Photos from the image-classification dataset "rgbd" in the GitHub repository luoyanai/TOVEP-RGBD-Harvest. Its 4 classes are: mango, orange, pepper, strawberry.

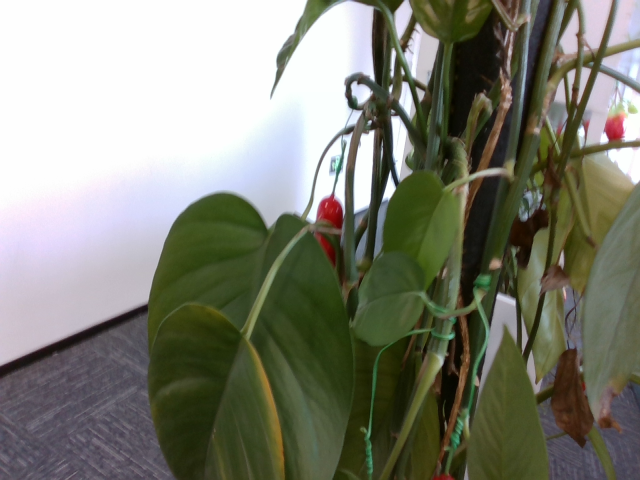
Label: pepper

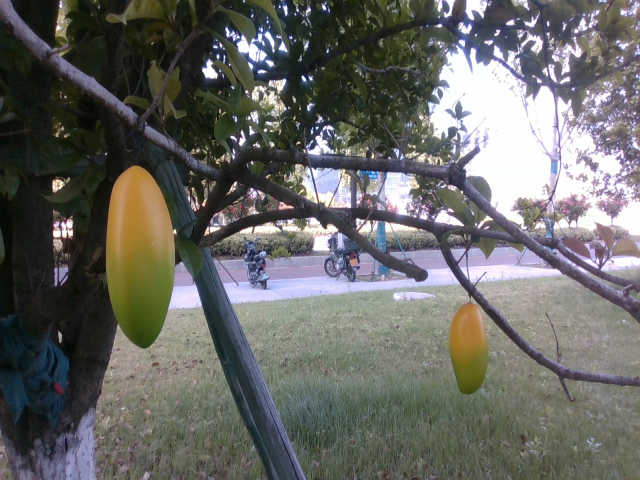
Label: mango

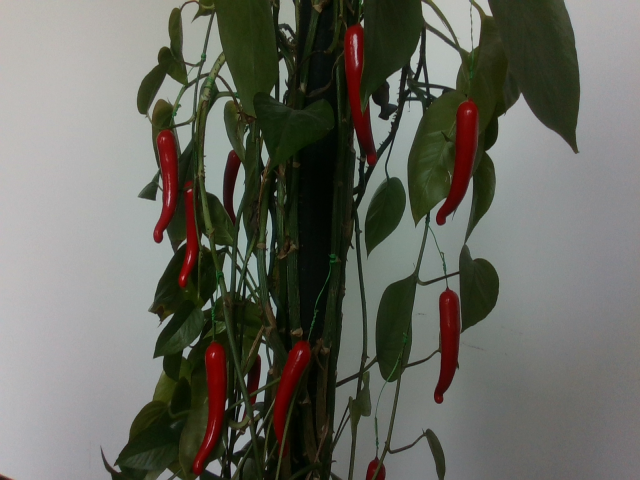
Label: pepper

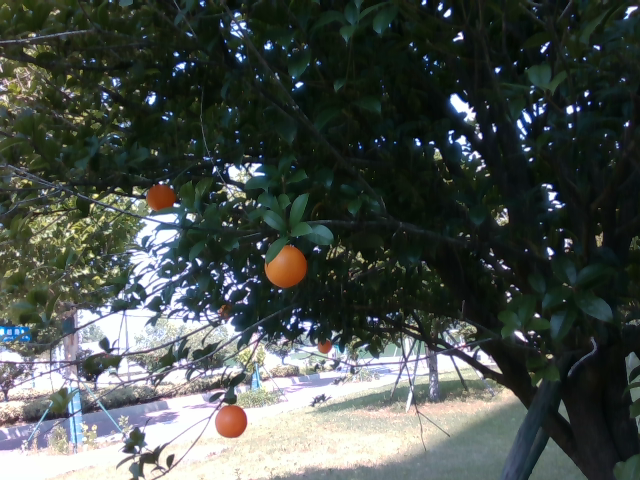
Label: orange

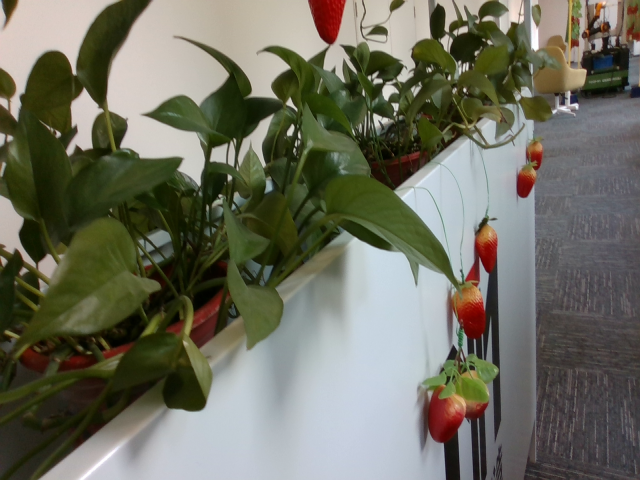
Label: strawberry

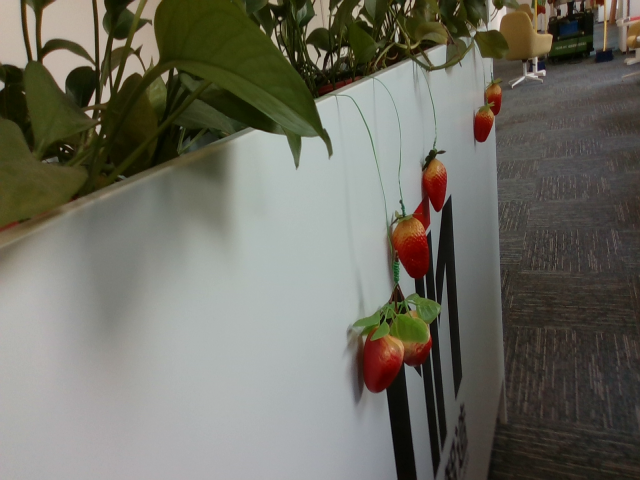
Label: strawberry
